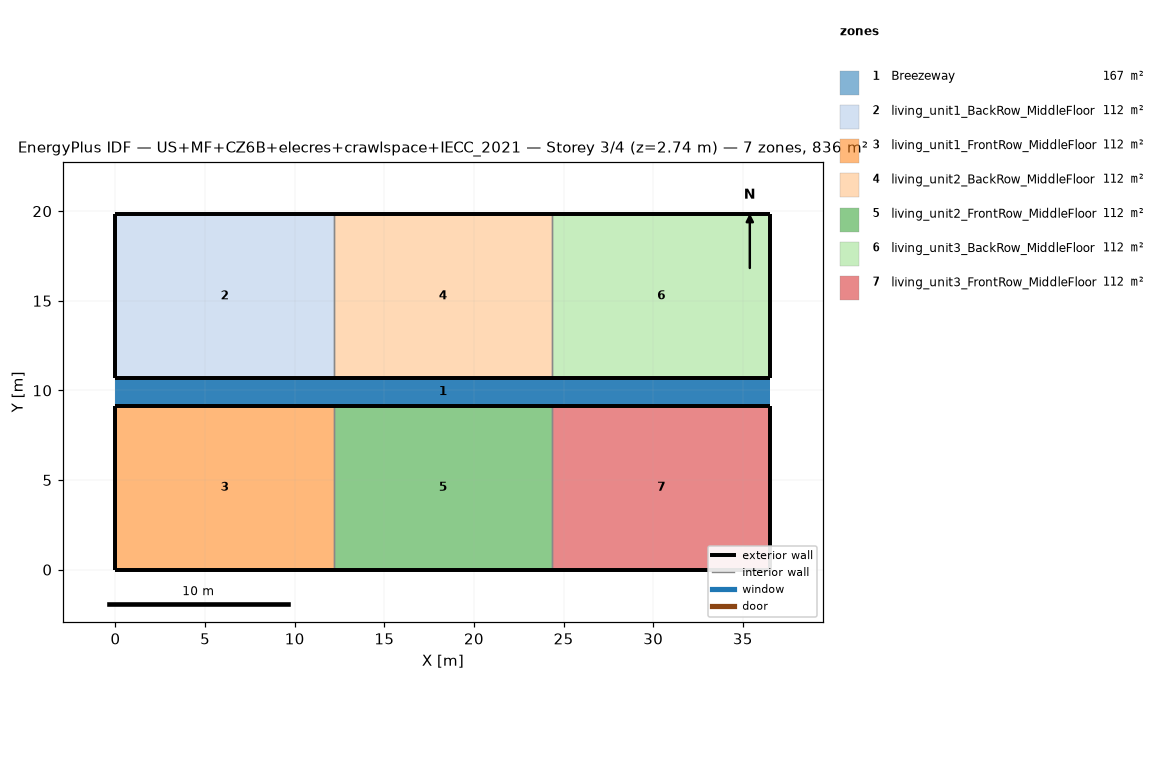
=== STOREY PLAN SPEC (per zone: floor XY polygon, exterior-wall plan segments, windows/doors) ===
zone 1: Breezeway  (167.0 m²)
  floor: (36.54, 9.16) (0.00, 9.16) (0.00, 10.68) (36.54, 10.68)
  floor: (36.54, 9.16) (0.00, 9.16) (0.00, 10.68) (36.54, 10.68)
  floor: (36.54, 9.16) (0.00, 9.16) (0.00, 10.68) (36.54, 10.68)
zone 2: living_unit1_BackRow_MiddleFloor  (111.5 m²)
  floor: (12.18, 10.68) (0.00, 10.68) (0.00, 19.84) (12.18, 19.84)
  exterior wall: (0.00, 10.68) – (12.18, 10.68)  [12.2 m]
  exterior wall: (12.18, 19.84) – (0.00, 19.84)  [12.2 m]
  exterior wall: (0.00, 19.84) – (0.00, 10.68)  [9.2 m]
  interior walls: 1
zone 3: living_unit1_FrontRow_MiddleFloor  (111.5 m²)
  floor: (12.18, 0.00) (0.00, 0.00) (0.00, 9.16) (12.18, 9.16)
  exterior wall: (0.00, 0.00) – (12.18, 0.00)  [12.2 m]
  exterior wall: (12.18, 9.16) – (0.00, 9.16)  [12.2 m]
  exterior wall: (0.00, 9.16) – (0.00, 0.00)  [9.2 m]
  interior walls: 1
zone 4: living_unit2_BackRow_MiddleFloor  (111.5 m²)
  floor: (24.36, 10.68) (12.18, 10.68) (12.18, 19.84) (24.36, 19.84)
  exterior wall: (12.18, 10.68) – (24.36, 10.68)  [12.2 m]
  exterior wall: (24.36, 19.84) – (12.18, 19.84)  [12.2 m]
  interior walls: 2
zone 5: living_unit2_FrontRow_MiddleFloor  (111.5 m²)
  floor: (24.36, 0.00) (12.18, 0.00) (12.18, 9.16) (24.36, 9.16)
  exterior wall: (12.18, 0.00) – (24.36, 0.00)  [12.2 m]
  exterior wall: (24.36, 9.16) – (12.18, 9.16)  [12.2 m]
  interior walls: 2
zone 6: living_unit3_BackRow_MiddleFloor  (111.5 m²)
  floor: (36.54, 10.68) (24.36, 10.68) (24.36, 19.84) (36.54, 19.84)
  exterior wall: (24.36, 10.68) – (36.54, 10.68)  [12.2 m]
  exterior wall: (36.54, 10.68) – (36.54, 19.84)  [9.2 m]
  exterior wall: (36.54, 19.84) – (24.36, 19.84)  [12.2 m]
  interior walls: 1
zone 7: living_unit3_FrontRow_MiddleFloor  (111.5 m²)
  floor: (36.54, 0.00) (24.36, 0.00) (24.36, 9.16) (36.54, 9.16)
  exterior wall: (24.36, 0.00) – (36.54, 0.00)  [12.2 m]
  exterior wall: (36.54, 0.00) – (36.54, 9.16)  [9.2 m]
  exterior wall: (36.54, 9.16) – (24.36, 9.16)  [12.2 m]
  interior walls: 1

=== DERIVED (storey summary) ===
Building: US+MF+CZ6B+elecres+crawlspace+IECC_2021
Storey: 3 of 4  (floor level z = 2.74 m)
Storey gross floor area: 836.2 m²
Zones on this storey: 7
  - Breezeway: floor 167.0 m²
  - living_unit1_BackRow_MiddleFloor: floor 111.5 m²; exterior wall 33.5 m (86.9 m²); WWR 0.0%
  - living_unit1_FrontRow_MiddleFloor: floor 111.5 m²; exterior wall 33.5 m (86.9 m²); WWR 0.0%
  - living_unit2_BackRow_MiddleFloor: floor 111.5 m²; exterior wall 24.4 m (63.1 m²); WWR 0.0%
  - living_unit2_FrontRow_MiddleFloor: floor 111.5 m²; exterior wall 24.4 m (63.1 m²); WWR 0.0%
  - living_unit3_BackRow_MiddleFloor: floor 111.5 m²; exterior wall 33.5 m (86.9 m²); WWR 0.0%
  - living_unit3_FrontRow_MiddleFloor: floor 111.5 m²; exterior wall 33.5 m (86.9 m²); WWR 0.0%
Zone adjacency (shared interzone walls):
  - living_unit1_BackRow_MiddleFloor ↔ living_unit2_BackRow_MiddleFloor
  - living_unit1_FrontRow_MiddleFloor ↔ living_unit2_FrontRow_MiddleFloor
  - living_unit2_BackRow_MiddleFloor ↔ living_unit3_BackRow_MiddleFloor
  - living_unit2_FrontRow_MiddleFloor ↔ living_unit3_FrontRow_MiddleFloor